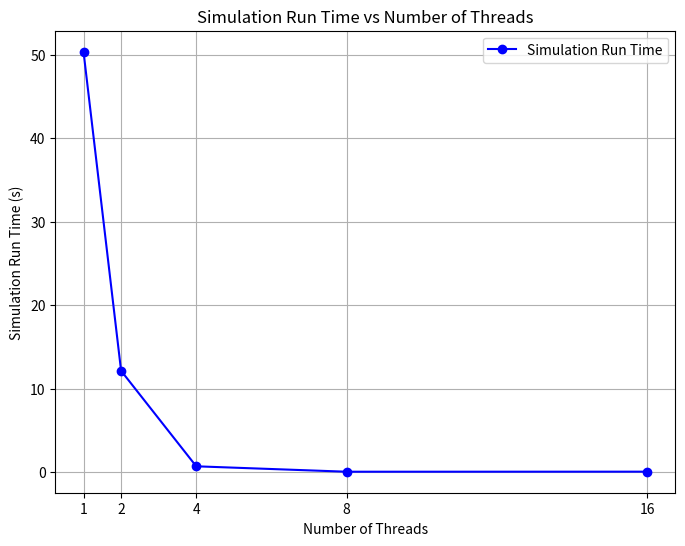

The script that saved this image: (Note: this script raises an exception after producing the figure.)
import matplotlib.pyplot as plt

# num threads
threads = [1, 2, 4, 8, 16]

# run time of the threads
run_times = [50.346, 12.128, 0.687, 0.038, 0.044]  

#create graph
plt.figure(figsize=(8, 6))
plt.plot(threads, run_times, marker='o', linestyle='-', color='b', label='Simulation Run Time')


plt.xlabel('Number of Threads')
plt.ylabel('Simulation Run Time (s)')
plt.title('Simulation Run Time vs Number of Threads')
plt.xticks(threads)  

plt.grid(True)
plt.legend()

plt.savefig('./graph/Graph1-simulation_runtime_vs_threads.png')
